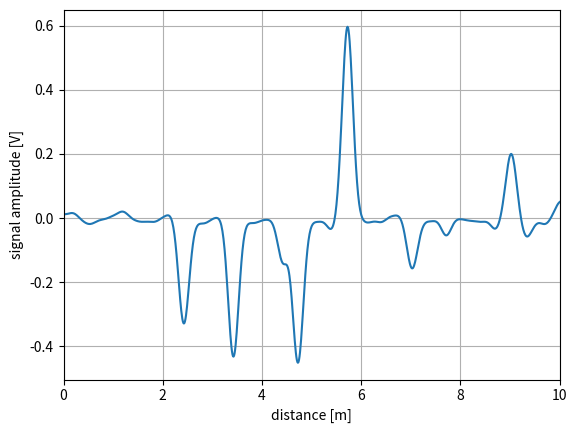

Write Python code to recreate this figure.
import numpy as np
import matplotlib.pylab as plt

c = 299792458 # speed of light [m/s]
sampling_frequency, fc = 1e10, 3e8
# sampling frequency, chip frequency
n_ref, m = 2, 1 # reflection order, sequence repetition
lines_len = np.array([2, 1, 2.3]) # lines lengths [m]
attenuation = 0 # lines attenuation [dB/m]
Zc, Zl1, Zl2 = 75, 0, 0
velocity_factor = 0.71

sn = np.array([ 1,  1,  1,  1,  1,  1, -1,  1, -1,  1,
    -1,  1,  1, -1, -1,  1,  1, -1,  1,  1,  1, -1,  1,
    1, -1,  1, -1, -1,  1, -1, -1,  1,  1,  1, -1, -1, -1,
    1, -1,  1,  1,  1,  1, -1, -1,  1, -1,  1, -1, -1, -1,
    1,  1, -1, -1, -1, -1,  1, -1, -1, -1, -1, -1,])
# m-sequence of length 63

def loads_impedances(Zl1, Zl2) :
    Zl = np.array([Zl1, Zl2], dtype = 'complex')
    if sum(Zl) == 0 :
        Zl = Zl+1e-6
    return Zl
Zl = loads_impedances(Zl1, Zl2)

propagation_velocity = velocity_factor*c 
# propagation velocity [m/s]
Tn, Tc = 1/sampling_frequency, 1/fc
# sampling period, chip duration

def domains (n_ref, m) :
    Ts = len(sn)*Tc # duration of sequance 
    Tsm = m*Ts # duration of m times the sequence
    tmax = Tsm+(
        (n_ref*sum(lines_len))/
        propagation_velocity)
    time = np.arange(0, tmax-Tn, Tn) # time base [s]
    nSamples = len(time)
    frequency = np.fft.fftfreq(nSamples, Tn) 
    # frequency vector [Hz]
    return time, frequency
t, f = domains (n_ref, m) # time and frequency vectors
distance = (t*propagation_velocity)/2 # distance vector

omega = 2*np.pi*f # angular frequency [rad/sec]
alpha = attenuation/8.68 # lines attenuation [Np/m]
beta = omega/propagation_velocity
# phase constant of the lines [rad/m]
gamma = alpha+1j*beta # complex propagation constant

def Rin(Zc,Zl) :
    Rl = np.zeros(len(Zl), dtype = 'complex')
    for i in range(len(Zl)) :
        Rl[i] = (Zl[i]-Zc)/(Zl[i]+Zc)
        # reflection coeff at the loads
    R = np.zeros((len(Rl), len(gamma)), dtype = 'complex')
    for i in range(len(lines_len)-1) :
        R[i,:] = Rl[i]*np.exp(-2*gamma*lines_len[i+1])
        # reflection coeff at origin of each branch
        R0 = ((-1+R[0,:]+R[1,:]+3*R[0,:]*R[1,:])/
            (3+R[0,:]+R[1,:]-R[0,:]*R[1,:]))
        # reflection coeff at end of injection line
        Rin = R0*np.exp(-2*gamma*lines_len[0])
        # reflection coeff at injection port
    return Rin # reflection coeff at injection port

def fourier_transform(signal):
    # fast fourier transform
    return np.fft.fft(signal)

def inverse_fourier_transform(signal):
    # inverse fast fourier transform
    return np.fft.ifft(signal)

def correlation(reference, signal) :
    return np.correlate(reference, signal, mode="same")

def sequence(sn) :
    p = np.ones(len(np.arange(0, Tc-Tn, Tn)))
    # pulse of duration = to Tc
    sequence = sn[1]*p
    i = np.arange(1, m*len(sn), 1)
    index = np.mod(i, len(sn))
    # index used to generate the sequence
    for i in np.arange(0, m*len(sn)-1, 1) :
        si = np.concatenate((sequence, sn[index[i]]*p))
        sequence = si
    return sequence
stdr = sequence(sn)
stdr.resize(len(t), refcheck = False)
sstdr = stdr*np.cos(2*np.pi*fc*t)
STDR = fourier_transform(stdr)
SSTDR = fourier_transform(sstdr)

def gaussian_pulse(sigma) :
    gpulse = np.exp(-(t-4e-9)**2/(2*sigma**2))
    Gpulse = fourier_transform(gpulse)
    return gpulse, Gpulse
sigma = 1e-9
gpulse, Gpulse = gaussian_pulse(sigma)

#### network response to injected signals ####
Uk = STDR*Rin(Zc,Zl)
Vk = SSTDR*Rin(Zc,Zl)
Gk = Gpulse*Rin(Zc,Zl)
uk = inverse_fourier_transform(Uk)
vk = inverse_fourier_transform(Vk)
gk = inverse_fourier_transform(Gk)
###############################################

def noise(p, n_Samples) :
    return np.sqrt(p)*np.random.normal(0, 1, 
        len(n_Samples))
noise = noise(0.5, t)

#### received signals ####
x = uk+noise # received signal x(t)
y = vk+noise # received signal y(t)
##########################

#### signals correlation ####
rux = correlation(stdr, x)
rvy = correlation(sstdr, y)
##############################

#### result ploting ####
fig, ax = plt.subplots()
ax.plot(distance, gk.real)
ax.grid(True)
ax.set_xlabel('distance [m]')
ax.set_ylabel('signal amplitude [V]')
ax.set_xlim(0, 10)
plt.show()
########################
